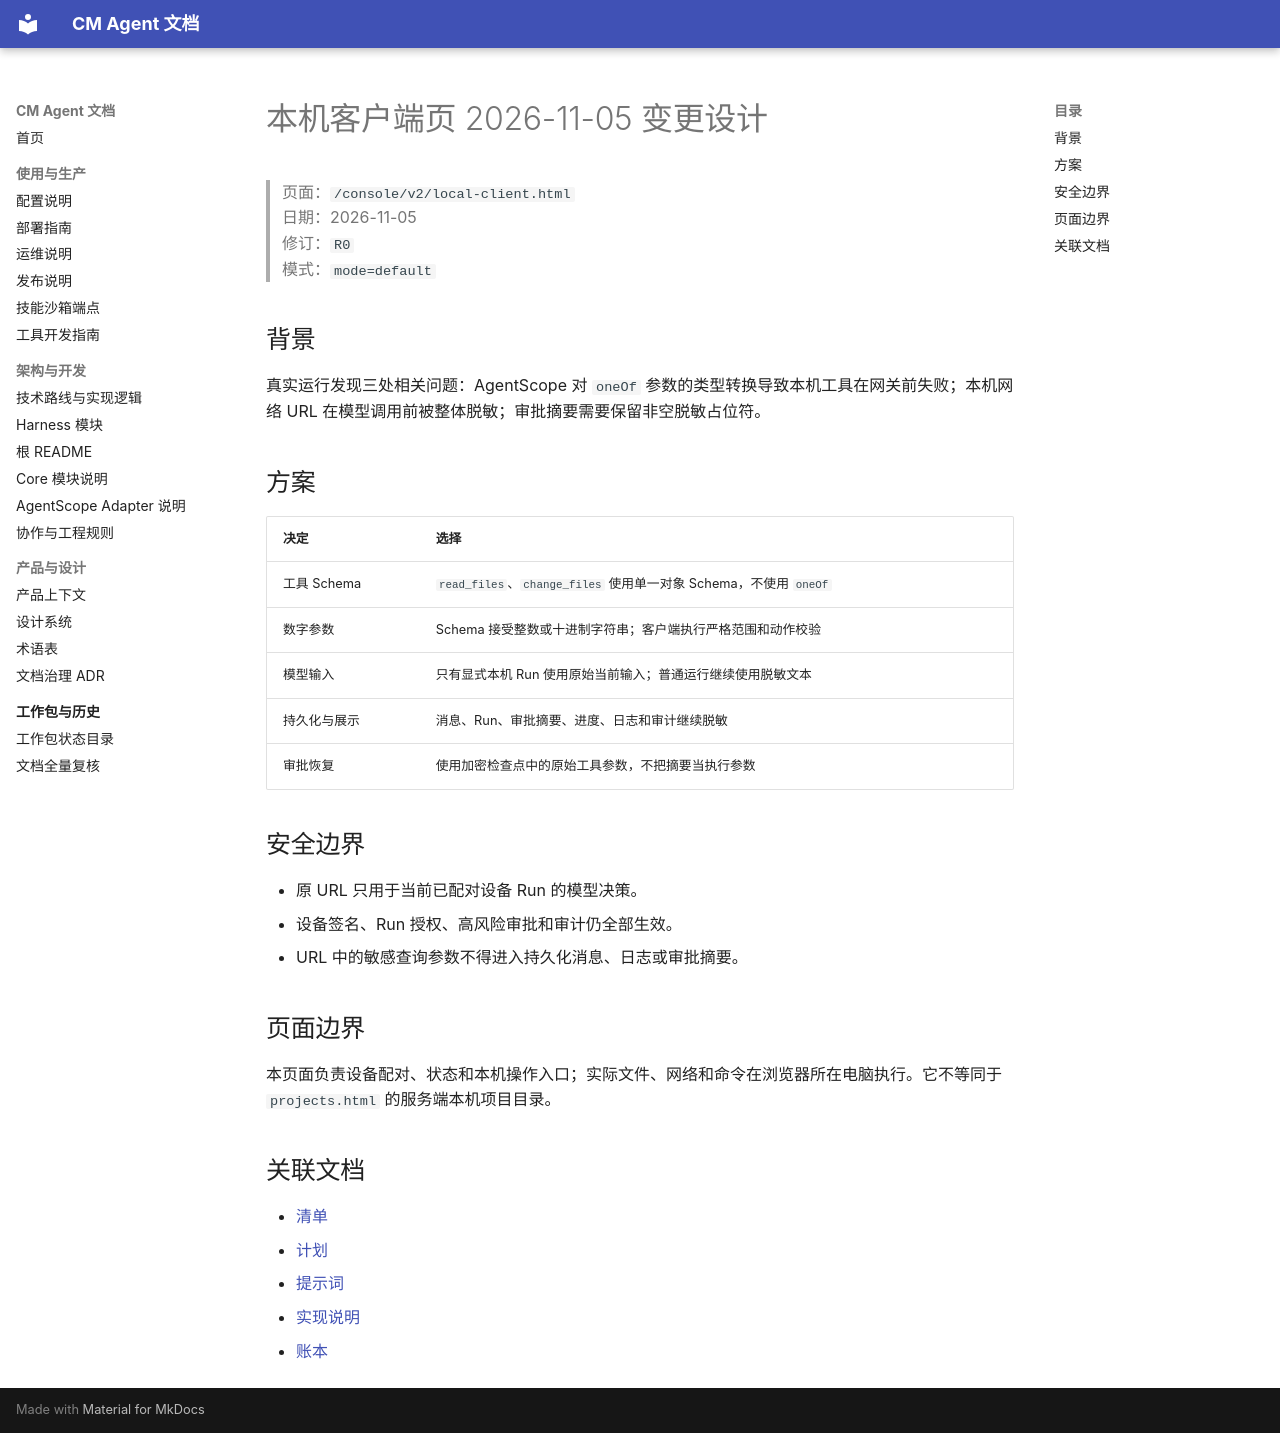

repository: cmming/cm-agent · page: superpowers/specs/2026-11-05-local-client-page-design/index.html · generator: mkdocs

# 本机客户端页 2026-11-05 变更设计

> 页面：`/console/v2/local-client.html`  
> 日期：2026-11-05  
> 修订：`R0`  
> 模式：`mode=default`

## 背景

真实运行发现三处相关问题：AgentScope 对 `oneOf` 参数的类型转换导致本机工具在网关前失败；本机网络 URL 在模型调用前被整体脱敏；审批摘要需要保留非空脱敏占位符。

## 方案

| 决定 | 选择 |
|---|---|
| 工具 Schema | `read_files`、`change_files` 使用单一对象 Schema，不使用 `oneOf` |
| 数字参数 | Schema 接受整数或十进制字符串；客户端执行严格范围和动作校验 |
| 模型输入 | 只有显式本机 Run 使用原始当前输入；普通运行继续使用脱敏文本 |
| 持久化与展示 | 消息、Run、审批摘要、进度、日志和审计继续脱敏 |
| 审批恢复 | 使用加密检查点中的原始工具参数，不把摘要当执行参数 |

## 安全边界

- 原 URL 只用于当前已配对设备 Run 的模型决策。
- 设备签名、Run 授权、高风险审批和审计仍全部生效。
- URL 中的敏感查询参数不得进入持久化消息、日志或审批摘要。

## 页面边界

本页面负责设备配对、状态和本机操作入口；实际文件、网络和命令在浏览器所在电脑执行。它不等同于 `projects.html` 的服务端本机项目目录。

## 关联文档

- [清单](../checklists/2026-11-05-local-client-page-checklist.md)
- [计划](../plans/2026-11-05-local-client-page.md)
- [提示词](../prompts/2026-11-05-local-client-page-prompt.md)
- [实现说明](../implementation/2026-11-05-local-client-page-implementation-design.md)
- [账本](../progress/2026-11-05-local-client-page-ledger.md)
